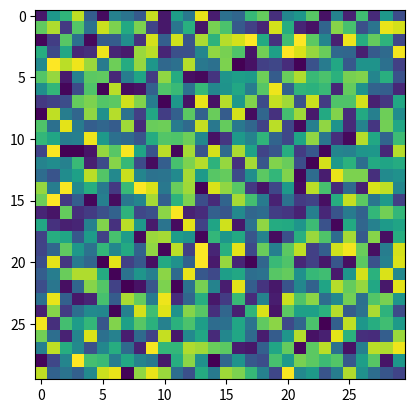

This chart was generated by the following Python code:
# Necessary imports
import argparse
import numpy as np
import matplotlib.pyplot as plt
import matplotlib.animation as animation
import math


# Set up the parameters for the grid
vals = range(256)
decay = 2
threshold = 2.5
globality = 1
liveliness = 128


# Define Gaussian distribution function
def gaussian(x, midpoint, steepness):
    return math.e ** (-steepness * ((x - midpoint) ** 2))


# Return a grid of NxN random values
def randomGrid(N, dist):
    return np.random.choice(vals, N*N, p=dist).reshape(N, N)


# Update function
def update(frameNum, img, grid, N):


    # Copy grid and iterate over every tile
    newGrid = grid.copy()
    for i in range(N):
        for j in range(N):


            # Compute total sum of life, weighted by proximity
            total = 0
            for k in range(N):
                for l in range(N):
                    total += float(grid[k, l] / ((math.sqrt((i - k) ** 2 + (j - l) ** 2) ** decay) + 1)) / 256


            # Apply Conway's rules
            newGrid[i, j] = 256 * gaussian(total, threshold, globality)


    # Update data
    img.set_data(newGrid)
    grid[:] = newGrid[:]
    return img,


# main() function
def main():
    # Command line args are in sys.argv[1], sys.argv[2] ..
    # sys.argv[0] is the script name itself and can be ignored
    # Parse arguments
    parser = argparse.ArgumentParser(description="Runs continuous Conway's Game of Life simulation.")


    # Add arguments
    parser.add_argument('--grid-size', dest='N', required=False)
    parser.add_argument('--mov-file', dest='movfile', required=False)
    parser.add_argument('--interval', dest='interval', required=False)
    parser.add_argument('--decay', dest='decay', required=False)
    parser.add_argument('--threshold', dest='threshold', required=False)
    parser.add_argument('--globality', dest='globality', required=False)
    parser.add_argument('--liveliness', dest='liveliness', required=False)
    args = parser.parse_args()


    # Set grid size, interval, decay, threshold, globality, and liveliness
    N = 30
    if args.N and int(args.N) > 8:
        N = int(args.N)
       
    updateInterval = 50
    if args.interval:
        updateInterval = int(args.interval)


    if args.decay:
        global decay
        decay = float(args.decay)


    if args.threshold:
        global threshold
        threshold = float(args.threshold)


    if args.globality:
        global globality
        globality = float(args.globality)


    if args.liveliness:
        global liveliness
        liveliness = int(args.liveliness)


    # Declare value distribution for initial state
    probDist = np.append((np.ones(liveliness) / liveliness), np.zeros(256 - liveliness))


    # Declare grid
    grid = np.array([])


    # Generate an initial state
    grid = randomGrid(N, probDist)


    # Set up animation
    fig, ax = plt.subplots()
    img = ax.imshow(grid, interpolation='nearest')
    ani = animation.FuncAnimation(fig, update, fargs=(img, grid, N, ), interval=updateInterval, frames=10, save_count=50)


    # Set output file
    if args.movfile:
        ani.save(args.movfile, fps=30, extra_args=['-vcodec', 'libx264'])


    # Show plot
    plt.show()


# Call main
if __name__ == '__main__':
    main()
